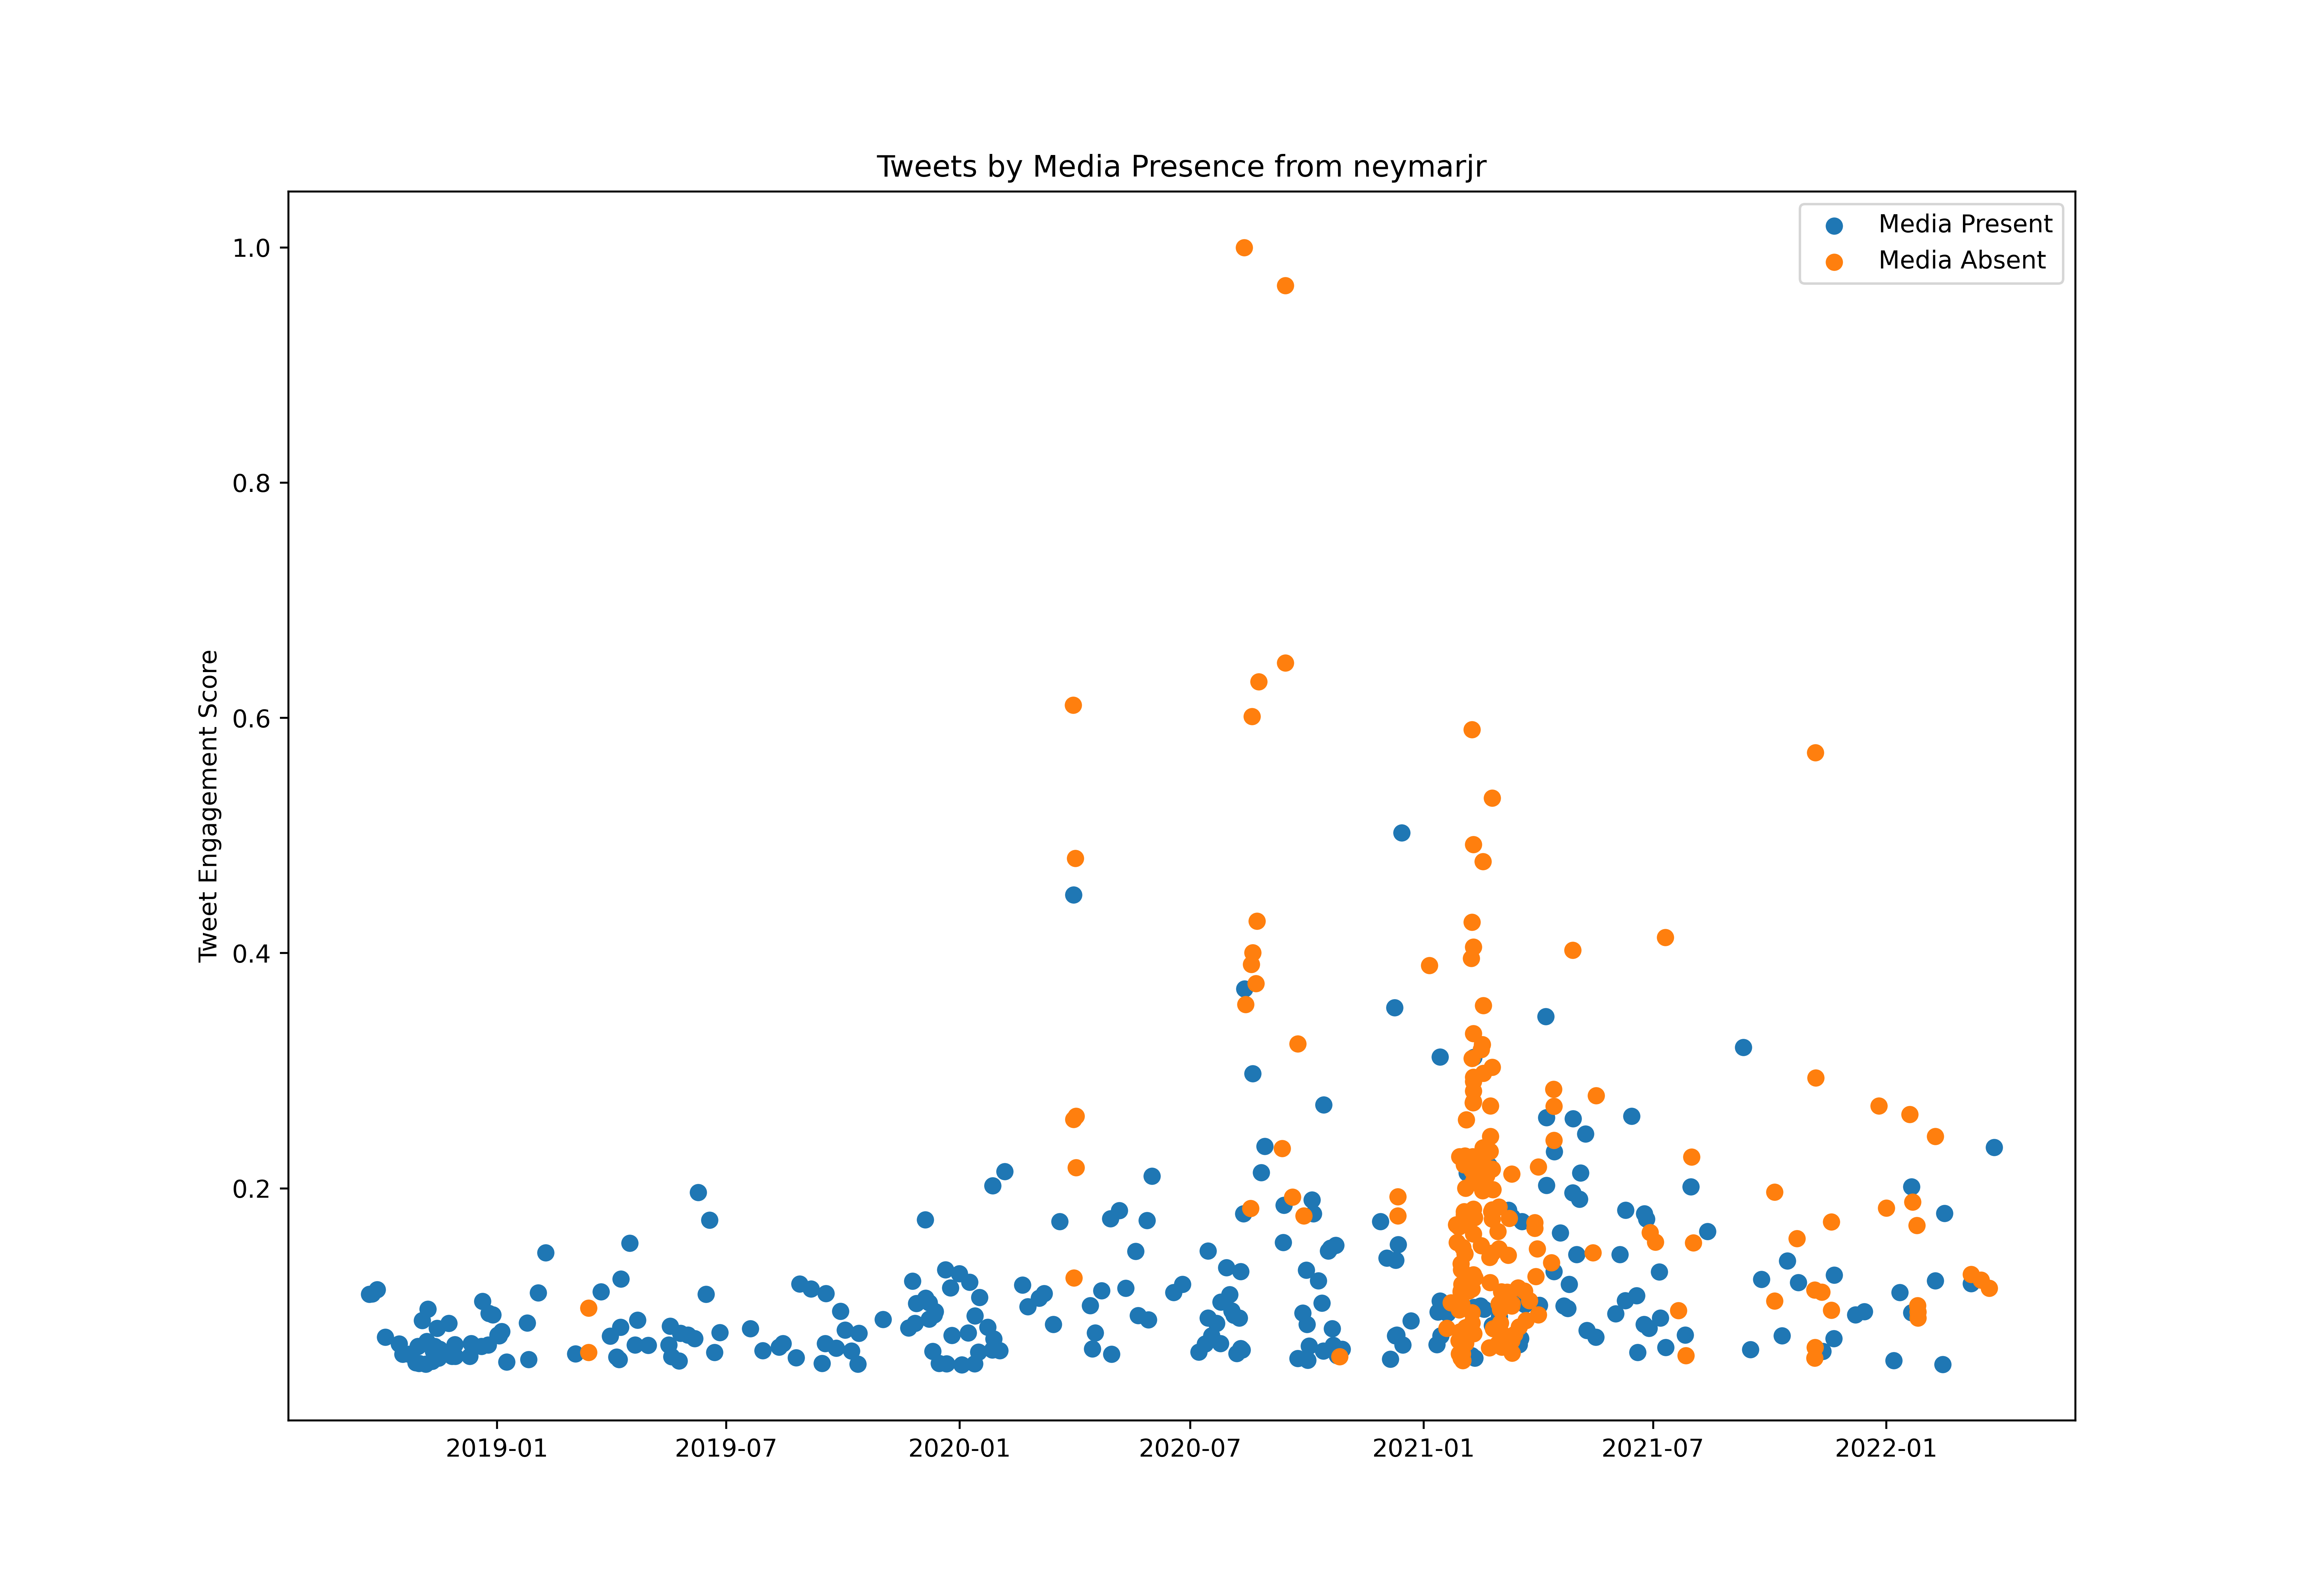

The file beside this chart, header and first rows:
id, created_at, score, media_present
1039526987096879105, 2018-09-11T14:52:01.000Z, 867260, False
1039927844737036288, 2018-09-12T17:24:53.000Z, 1958922, True
1039928202725130240, 2018-09-12T17:26:19.000Z, 1411132, True
1040253532681711616, 2018-09-13T14:59:03.000Z, 5173044, True
1042064352042541056, 2018-09-18T14:54:36.000Z, 507327, False
1042433871839670272, 2018-09-19T15:22:57.000Z, 415921, False
1042874337915817985, 2018-09-20T20:33:12.000Z, 2855626, True
1043243046492692480, 2018-09-21T20:58:19.000Z, 383658, True
1043243384691941383, 2018-09-21T20:59:40.000Z, 538406, True
1043466728217489408, 2018-09-22T11:47:09.000Z, 12305967, True
1044205785851604992, 2018-09-24T12:43:54.000Z, 12339414, True
1044233877823328256, 2018-09-24T14:35:32.000Z, 639280, True
1044603663392501760, 2018-09-25T15:04:55.000Z, 854975, True
1044717369921327104, 2018-09-25T22:36:45.000Z, 422909, False
1044979885238890496, 2018-09-26T15:59:54.000Z, 377572, False
1045380899334967296, 2018-09-27T18:33:23.000Z, 1590817, True
1045437388091248640, 2018-09-27T22:17:51.000Z, 573881, True
1045438280446218241, 2018-09-27T22:21:24.000Z, 786617, True
1045697587834232838, 2018-09-28T15:31:47.000Z, 12760491, True
1047150719332159488, 2018-10-02T15:46:01.000Z, 496648, False
1047987470942523392, 2018-10-04T23:10:58.000Z, 8218724, True
1048305023543910400, 2018-10-05T20:12:48.000Z, 916175, True
1049473179767500800, 2018-10-09T01:34:38.000Z, 524374, False
1049777212856123393, 2018-10-09T21:42:46.000Z, 425050, False
1050030840053420032, 2018-10-10T14:30:35.000Z, 3299583, True
1050117984184922112, 2018-10-10T20:16:52.000Z, 411131, True
1050118221750259712, 2018-10-10T20:17:48.000Z, 560751, True
1050753358489944064, 2018-10-12T14:21:37.000Z, 572134, False
1050895616329637890, 2018-10-12T23:46:54.000Z, 4172929, True
1051929502593495045, 2018-10-15T20:15:11.000Z, 7582995, True
1051961547336105987, 2018-10-15T22:22:32.000Z, 337786, False
1051983408585482240, 2018-10-15T23:49:24.000Z, 392703, False
1052202675067084800, 2018-10-16T14:20:41.000Z, 648550, False
1052594571446767621, 2018-10-17T16:17:56.000Z, 336433, False
1052912031580516353, 2018-10-18T13:19:25.000Z, 6606014, True
1052943961927634944, 2018-10-18T15:26:17.000Z, 1904089, True
1054413462414209024, 2018-10-22T16:45:34.000Z, 289970, False
1054424112603582464, 2018-10-22T17:27:53.000Z, 2770306, True
1054543875677872128, 2018-10-23T01:23:47.000Z, 309412, False
1054769623848116224, 2018-10-23T16:20:49.000Z, 633222, True
1054781588091875328, 2018-10-23T17:08:22.000Z, 3820266, True
1054793926450864128, 2018-10-23T17:57:23.000Z, 6616946, True
1055104803670581248, 2018-10-24T14:32:42.000Z, 388702, False
1055105721241624576, 2018-10-24T14:36:21.000Z, 344154, False
1055815715033374720, 2018-10-26T13:37:37.000Z, 258130, False
1056198583962091520, 2018-10-27T14:59:00.000Z, 514033, True
1056615822368665601, 2018-10-28T18:36:57.000Z, 4777523, True
1056636041996713984, 2018-10-28T19:57:18.000Z, 313892, False
1056700956073697280, 2018-10-29T00:15:15.000Z, 5784654, True
1056913410636611585, 2018-10-29T14:19:28.000Z, 314765, False
1057030488722939904, 2018-10-29T22:04:41.000Z, 1279180, True
1057052233622274049, 2018-10-29T23:31:06.000Z, 318175, False
1057283821186572288, 2018-10-30T14:51:21.000Z, 309553, False
1057316895685251074, 2018-10-30T17:02:46.000Z, 7361157, True
1057600384884191232, 2018-10-31T11:49:15.000Z, 5730131, True
1057641988407799816, 2018-10-31T14:34:34.000Z, 1629110, True
1058408440903725056, 2018-11-02T17:20:11.000Z, 457566, False
1058494461251121152, 2018-11-02T23:02:00.000Z, 9806949, True
1058783471349497857, 2018-11-03T18:10:25.000Z, 695352, True
1058798145323188225, 2018-11-03T19:08:44.000Z, 334602, False
... 711 more rows
